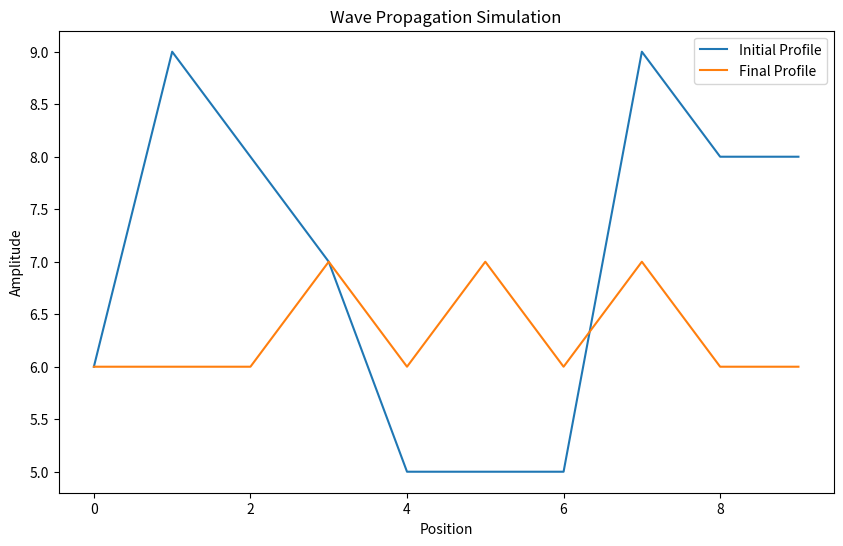

The script that saved this image:
# simulating the propagation of a one-dimensional wave governed by the wave equation
import numpy as np
import matplotlib.pyplot as plt

class WaveFunction:
    def __init__(self, c=1, dx=0.1, dt=0.1):
        """
        Initialize the wave simulation parameters.
        
        :param c: Wave speed.
        :param dx: Spatial step size.
        :param dt: Time step size.
        :param steps: Number of time steps to simulate.
        """
        self.c = c
        self.dx = dx
        self.dt = dt

    def simulate_wave_equation(self, initial_profile, steps):
        """
        Simulate a simplified wave propagation based on previous values.
        
        :param initial_profile: Numpy array representing the initial wave profile (Y coordinates).
        :param steps: Number of time steps to simulate.
        :return: The initial and final wave profiles.
        """
        n_points = len(initial_profile)
        u = np.zeros((steps + 1, n_points))
        u[0, :] = initial_profile
        
        for n in range(1, steps + 1):
            for i in range(1, n_points - 1):
                # Simple update based on the average of the two neighboring points
                u[n, i] = (u[n-1, i-1] + u[n-1, i+1]) / 2
            # Handling the first and last point to simulate open boundaries
            u[n, 0] = u[n, 1]
            u[n, -1] = u[n, -2]
        
        return initial_profile, u[-1, :].astype(int)

if __name__ == "__main__":
    # Simulation parameters
    c = 1.0  # Wave speed
    dx = 0.1  # Spatial step size
    dt = 0.1  # Time step size
    steps = 10  # Number of time steps
    
    # Generate a "random" initial wave profile
    np.random.seed(42)  # Seed for reproducibility
    initial_random_profile = (np.random.rand(10)*5+5).astype(int)  # 100 points of random amplitudes
    
    # Create an instance of WaveFunction and run the simulation
    wave_fn = WaveFunction(c, dx, dt)
    initial_profile, final_profile = wave_fn.simulate_wave_equation(initial_random_profile, steps)
    print(initial_profile)
    print(final_profile)
    # Plotting (Optional)
    plt.figure(figsize=(10, 6))
    plt.plot(initial_profile, label='Initial Profile')
    plt.plot(final_profile, label='Final Profile')
    plt.legend()
    plt.title('Wave Propagation Simulation')
    plt.xlabel('Position')
    plt.ylabel('Amplitude')
    plt.show()
